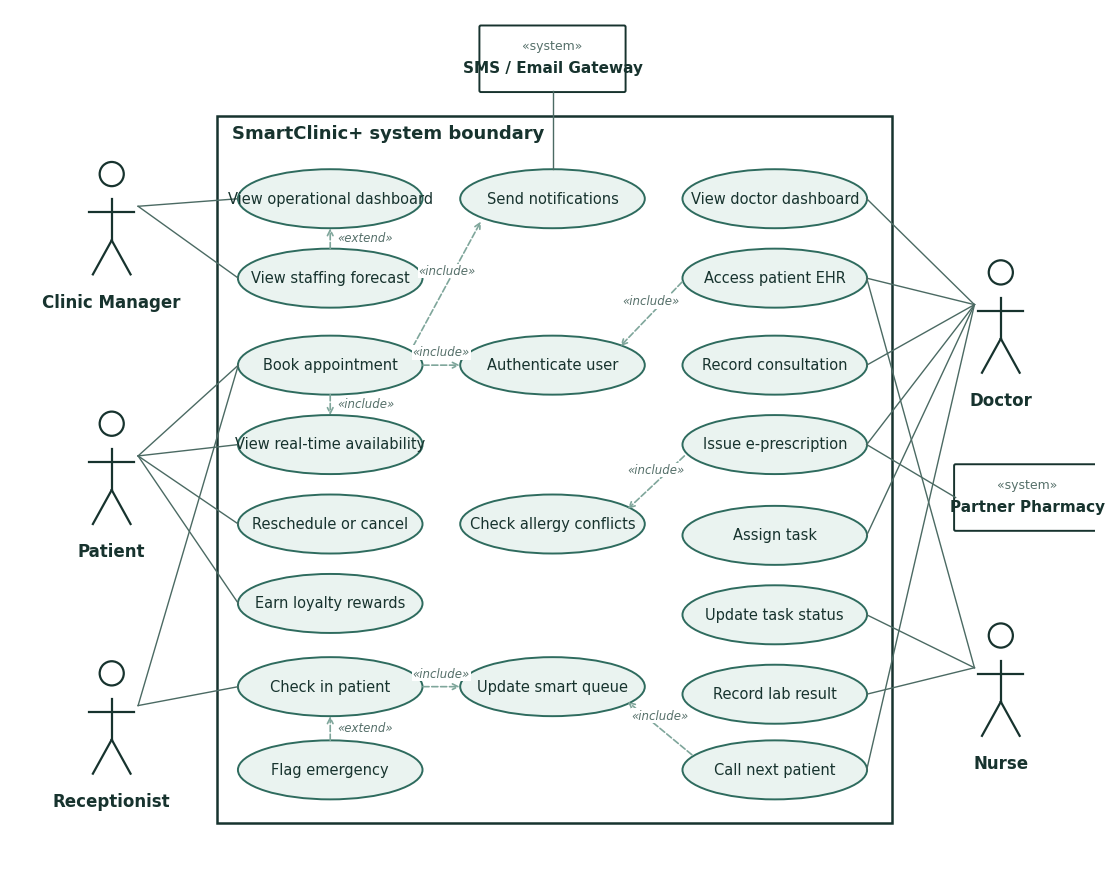

Reproduce this figure in Python. (Note: this script raises an exception after producing the figure.)
import matplotlib
matplotlib.use("Agg")
import matplotlib.pyplot as plt
from matplotlib.patches import Ellipse, FancyBboxPatch, Circle, Rectangle
from matplotlib import font_manager
import numpy as np

INK="#17332E"; BRAND="#2E6B5E"; MINT="#EAF3F0"; LINE="#7FA69B"; RED="#B42318"; AMBER="#9A4A0B"
FONT="Carlito" if any("Carlito" in f.name for f in font_manager.fontManager.ttflist) else "DejaVu Sans"
plt.rcParams["font.family"]=FONT
OUT="/home/claude/figs/"

# ---------------- USE CASE ----------------
def stick(ax,x,y,name,s=0.32):
    ax.add_patch(Circle((x,y+0.55*s/0.32*0.32+0.35),0.16,fill=False,lw=1.6,ec=INK))
    ax.plot([x,x],[y+0.19,y-0.35],c=INK,lw=1.6)
    ax.plot([x-0.3,x+0.3],[y+0.02,y+0.02],c=INK,lw=1.6)
    ax.plot([x,x-0.25],[y-0.35,y-0.8],c=INK,lw=1.6); ax.plot([x,x+0.25],[y-0.35,y-0.8],c=INK,lw=1.6)
    ax.text(x,y-1.05,name,ha="center",va="top",fontsize=12,color=INK,fontweight="bold")
def sysactor(ax,x,y,name):
    ax.add_patch(FancyBboxPatch((x-0.95,y-0.42),1.9,0.84,boxstyle="round,pad=0.02",fc="white",ec=INK,lw=1.4))
    ax.text(x,y+0.12,"«system»",ha="center",fontsize=9,color="#56706A")
    ax.text(x,y-0.18,name,ha="center",fontsize=11,color=INK,fontweight="bold")
def usecase(ax,x,y,label,w=2.45,h=0.78):
    ax.add_patch(Ellipse((x,y),w,h,fc=MINT,ec=BRAND,lw=1.4))
    ax.text(x,y,label,ha="center",va="center",fontsize=10.5,color=INK,wrap=True)
def link(ax,p,q,style="-",label=None,arrow=False):
    if arrow:
        ax.annotate("",xy=q,xytext=p,arrowprops=dict(arrowstyle="->",ls="--",color=LINE,lw=1.2,shrinkA=0,shrinkB=0))
        mx,my=(p[0]+q[0])/2,(p[1]+q[1])/2
        ax.text(mx,my+0.12,label,fontsize=8.5,color="#56706A",ha="center",style="italic",bbox=dict(fc="white",ec="none",pad=0.5))
    else:
        ax.plot([p[0],q[0]],[p[1],q[1]],c="#4B6A63",lw=1.0)

def use_case():
    fig,ax=plt.subplots(figsize=(14,11.2)); ax.set_xlim(-0.2,14.2); ax.set_ylim(-0.4,11.0); ax.axis("off")
    ax.add_patch(Rectangle((2.55,0.25),8.95,9.35,fill=False,ec=INK,lw=1.8))
    ax.text(2.75,9.3,"SmartClinic+ system boundary",ha="left",fontsize=13,color=INK,fontweight="bold")
    U={}
    c1,c2,c3=4.05,7.0,9.95
    rows=[(c1,8.5,"View operational dashboard"),(c1,7.45,"View staffing forecast"),(c1,6.3,"Book appointment"),
          (c1,5.25,"View real-time availability"),(c1,4.2,"Reschedule or cancel"),(c1,3.15,"Earn loyalty rewards"),
          (c1,2.05,"Check in patient"),(c1,0.95,"Flag emergency"),
          (c2,8.5,"Send notifications"),(c2,6.3,"Authenticate user"),(c2,4.2,"Check allergy conflicts"),(c2,2.05,"Update smart queue"),
          (c3,8.5,"View doctor dashboard"),(c3,7.45,"Access patient EHR"),(c3,6.3,"Record consultation"),
          (c3,5.25,"Issue e-prescription"),(c3,4.05,"Assign task"),(c3,3.0,"Update task status"),(c3,1.95,"Record lab result"),
          (c3,0.95,"Call next patient")]
    for x,y,l in rows: usecase(ax,x,y,l); U[l]=(x,y)
    A={"Clinic Manager":(1.15,8.3),"Patient":(1.15,5.0),"Receptionist":(1.15,1.7),"Doctor":(12.95,7.0),"Nurse":(12.95,2.2)}
    for n,(x,y) in A.items(): stick(ax,x,y,n)
    sysactor(ax,7.0,10.35,"SMS / Email Gateway"); sysactor(ax,13.3,4.55,"Partner Pharmacy")
    E=lambda l,side: (U[l][0]+(1.22 if side=="r" else -1.22),U[l][1])
    for l in ["View operational dashboard","View staffing forecast"]: link(ax,(1.5,8.4),E(l,"l"))
    for l in ["Book appointment","View real-time availability","Reschedule or cancel","Earn loyalty rewards"]: link(ax,(1.5,5.1),E(l,"l"))
    for l in ["Check in patient","Book appointment"]: link(ax,(1.5,1.8),E(l,"l"))
    for l in ["View doctor dashboard","Access patient EHR","Record consultation","Issue e-prescription","Assign task","Call next patient"]: link(ax,(12.6,7.1),E(l,"r"))
    for l in ["Access patient EHR","Update task status","Record lab result"]: link(ax,(12.6,2.3),E(l,"r"))
    link(ax,(12.35,4.55),E("Issue e-prescription","r"))
    link(ax,(7.0,9.93),(7.0,8.89))
    link(ax,(c1,5.91),(c1,5.64),arrow=True,label="")
    ax.text(c1+0.1,5.78,"«include»",fontsize=8.5,color="#56706A",style="italic",ha="left",va="center")
    link(ax,(c1,7.84),(c1,8.11),arrow=True,label="")
    ax.text(c1+0.1,7.98,"«extend»",fontsize=8.5,color="#56706A",style="italic",ha="left",va="center")
    link(ax,(c1,1.34),(c1,1.66),arrow=True,label="")
    ax.text(c1+0.1,1.5,"«extend»",fontsize=8.5,color="#56706A",style="italic",ha="left",va="center")
    link(ax,(c1+1.1,6.55),(c2-0.95,8.2),arrow=True,label="«include»")
    link(ax,(c1+1.23,6.3),(c2-1.23,6.3),arrow=True,label="«include»")
    link(ax,(c3-1.23,7.4),(c2+0.9,6.55),arrow=True,label="«include»")
    link(ax,(c3-1.2,5.1),(c2+1.0,4.4),arrow=True,label="«include»")
    link(ax,(c1+1.23,2.05),(c2-1.23,2.05),arrow=True,label="«include»")
    link(ax,(c3-1.1,1.15),(c2+1.0,1.85),arrow=True,label="«include»")
    fig.savefig(OUT+"use_case.png",dpi=170,bbox_inches="tight",facecolor="white"); plt.close(fig)

# ---------------- SEQUENCE ----------------
def sequence(fname,parts,msgs,frags,title=None,width=15,step=0.62):
    n=len(parts); xs=[1.2+i*(width-2.4)/(n-1) for i in range(n)]
    X={p:x for p,x in zip(parts,xs)}
    total=sum(step*(1.35 if m[0]==m[1] else 1) for m in msgs)+0.9
    fig,ax=plt.subplots(figsize=(width,total*0.78+0.8)); ax.set_xlim(0,width); ax.set_ylim(-total,1.2); ax.axis("off")
    for p,x in X.items():
        ax.add_patch(FancyBboxPatch((x-0.95,0.2),1.9,0.72,boxstyle="round,pad=0.02",fc=BRAND,ec=BRAND))
        ax.text(x,0.56,p,ha="center",va="center",color="white",fontsize=11,fontweight="bold")
        ax.plot([x,x],[0.2,-total+0.3],ls=(0,(4,3)),c=LINE,lw=1)
    y=-0.55; ys=[]
    for i,(a,b,label,kind) in enumerate(msgs):
        ys.append(y)
        num=f"{i+1}. "
        if a==b:
            x=X[a]; ax.plot([x,x+0.55,x+0.55,x+0.08],[y,y,y-0.35,y-0.35],c=INK,lw=1.1)
            ax.annotate("",xy=(x+0.05,y-0.35),xytext=(x+0.2,y-0.35),arrowprops=dict(arrowstyle="-|>",color=INK,lw=1.1))
            ax.text(x+0.65,y-0.17,num+label,fontsize=10,color=INK,va="center")
            y-=step*1.35
        else:
            ls="--" if kind=="r" else "-"; col=RED if kind=="e" else INK
            ax.annotate("",xy=(X[b],y),xytext=(X[a],y),arrowprops=dict(arrowstyle="-|>" if kind!="r" else "->",ls=ls,color=col,lw=1.2))
            ax.text((X[a]+X[b])/2,y+0.09,num+label,fontsize=10,color=col,ha="center",va="bottom")
            y-=step
    for (i0,i1,guard,guard2,split) in frags:
        top=ys[i0]+0.42; bot=ys[i1]-0.3
        ax.add_patch(Rectangle((0.15,bot),width-0.3,top-bot,fill=False,ec=AMBER,lw=1.2))
        ax.add_patch(Rectangle((0.15,top-0.3),0.6,0.3,fc=AMBER,ec=AMBER)); ax.text(0.45,top-0.15,"alt",color="white",fontsize=9,ha="center",va="center",fontweight="bold")
        ax.text(0.85,top-0.15,guard,fontsize=9.5,color=AMBER,va="center",style="italic")
        if split is not None:
            sy=ys[split]+0.36; ax.plot([0.15,width-0.15],[sy,sy],ls=(0,(5,3)),c=AMBER,lw=1)
            ax.text(0.85,sy-0.16,guard2,fontsize=9.5,color=AMBER,va="center",style="italic")
    fig.savefig(OUT+fname,dpi=170,bbox_inches="tight",facecolor="white"); plt.close(fig)

def seqs():
    P=["Patient","Booking UI","BookingService","PostgreSQL","Notification outbox"]
    M=[("Patient","Booking UI","select doctor and day","s"),
       ("Booking UI","BookingService","available_slots(doctor, day)","s"),
       ("BookingService","PostgreSQL","SELECT active appointments","s"),
       ("PostgreSQL","BookingService","taken slots","r"),
       ("BookingService","Booking UI","free slots","r"),
       ("Patient","Booking UI","choose 09:00 and confirm","s"),
       ("Booking UI","BookingService","book(patient, doctor, slot)","s"),
       ("BookingService","BookingService","validate slot (future, hours, grid)","s"),
       ("BookingService","PostgreSQL","BEGIN (write lock)","s"),
       ("BookingService","PostgreSQL","check clash; INSERT appointment","s"),
       ("PostgreSQL","BookingService","row inserted (unique index satisfied)","r"),
       ("BookingService","Notification outbox","queue confirmation + 24 h reminder","s"),
       ("BookingService","PostgreSQL","COMMIT","s"),
       ("Booking UI","Patient","\"Appointment booked\"","r"),
       ("PostgreSQL","BookingService","IntegrityError (ux_active_slot)","e"),
       ("BookingService","PostgreSQL","ROLLBACK","s"),
       ("Booking UI","Patient","\"That slot has just been taken\"","e")]
    sequence("seq_booking.png",P,M,[(10,16,"[slot still free]","[concurrent request won the slot]",14)])
    P2=["Doctor","Record UI","RBAC guard","PrescriptionSvc","EHRService","PostgreSQL"]
    M2=[("Doctor","Record UI","submit medication, dosage, pharmacy","s"),
        ("Record UI","RBAC guard","requires(\"prescription:create\")","s"),
        ("RBAC guard","Record UI","authorised (role = doctor)","r"),
        ("Record UI","PrescriptionSvc","create(doctor, patient, med, dose)","s"),
        ("PrescriptionSvc","EHRService","allergies(patient)","s"),
        ("EHRService","PostgreSQL","SELECT allergies_enc","s"),
        ("PostgreSQL","EHRService","ciphertext","r"),
        ("EHRService","EHRService","Fernet decrypt","s"),
        ("EHRService","PrescriptionSvc","[\"penicillin\", \"latex\"]","r"),
        ("PrescriptionSvc","Record UI","AllergyConflict","e"),
        ("Record UI","Doctor","warning shown; nothing sent","e"),
        ("PrescriptionSvc","PostgreSQL","INSERT prescription + audit (RX_CREATE / RX_OVERRIDE)","s"),
        ("PrescriptionSvc","PostgreSQL","queue patient / pharmacy notification; COMMIT","s"),
        ("Record UI","Doctor","\"Prescription sent\"","r")]
    sequence("seq_prescription.png",P2,M2,[(9,13,"[allergy conflict and no override]","[no conflict, or justified override]",11)],width=16)

# ---------------- GANTT ----------------
def gantt():
    tasks=[("Sprint 1  Requirements, AHP, architecture, repo + CI",1,2,"Humayra / Maruf"),
           ("Sprint 2  Auth, RBAC, booking, concurrency control",3,4,"Mishkatul / Maruf"),
           ("Sprint 3  EHR, encryption, labs, doctor dashboard",5,6,"Maruf / Humayra"),
           ("Sprint 4  E-prescription, smart queue, notifications",7,8,"Humayra / Mukit / Mishkatul"),
           ("Sprint 5  Tasks, analytics, forecasting, loyalty",9,10,"Mukit / Humayra"),
           ("Sprint 6  System, security and user acceptance testing",11,12,"Mukit / all"),
           ("Continuous  unit tests, code review, CI on every PR",1,12,"all"),
           ("Deployment, training and handover",12,13,"Mishkatul / all")]
    fig,ax=plt.subplots(figsize=(13,4.9))
    for i,(n,s,e,o) in enumerate(tasks):
        c=LINE if n.startswith("Continuous") else (AMBER if n.startswith("Deploy") else BRAND)
        ax.barh(i,e-s+1,left=s-0.5,color=c,height=0.55)
        ax.text(e+0.6,i,o,va="center",fontsize=9.5,color="#56706A")
    for w,l in [(2.5,"M1 Requirements baseline"),(6.5,"M2 Core MVP"),(10.5,"M3 Feature complete"),(12.5,"M4 Go-live")]:
        ax.axvline(w,color=RED,lw=1,ls=":"); ax.text(w+0.08,-0.95,l,color=RED,fontsize=9,ha="left")
    ax.set_yticks(range(len(tasks))); ax.set_yticklabels([t[0] for t in tasks],fontsize=10.5,color=INK)
    ax.invert_yaxis(); ax.set_xticks(range(1,14)); ax.set_xticklabels([f"W{i}" for i in range(1,14)],fontsize=9.5)
    ax.set_xlim(0.4,16.3); ax.set_ylim(len(tasks)-0.4,-1.3)
    for s in ["top","right","left"]: ax.spines[s].set_visible(False)
    ax.grid(axis="x",color="#E2ECE8"); ax.set_axisbelow(True)
    fig.savefig(OUT+"gantt.png",dpi=170,bbox_inches="tight",facecolor="white"); plt.close(fig)

use_case(); seqs(); gantt()
print("ok")
